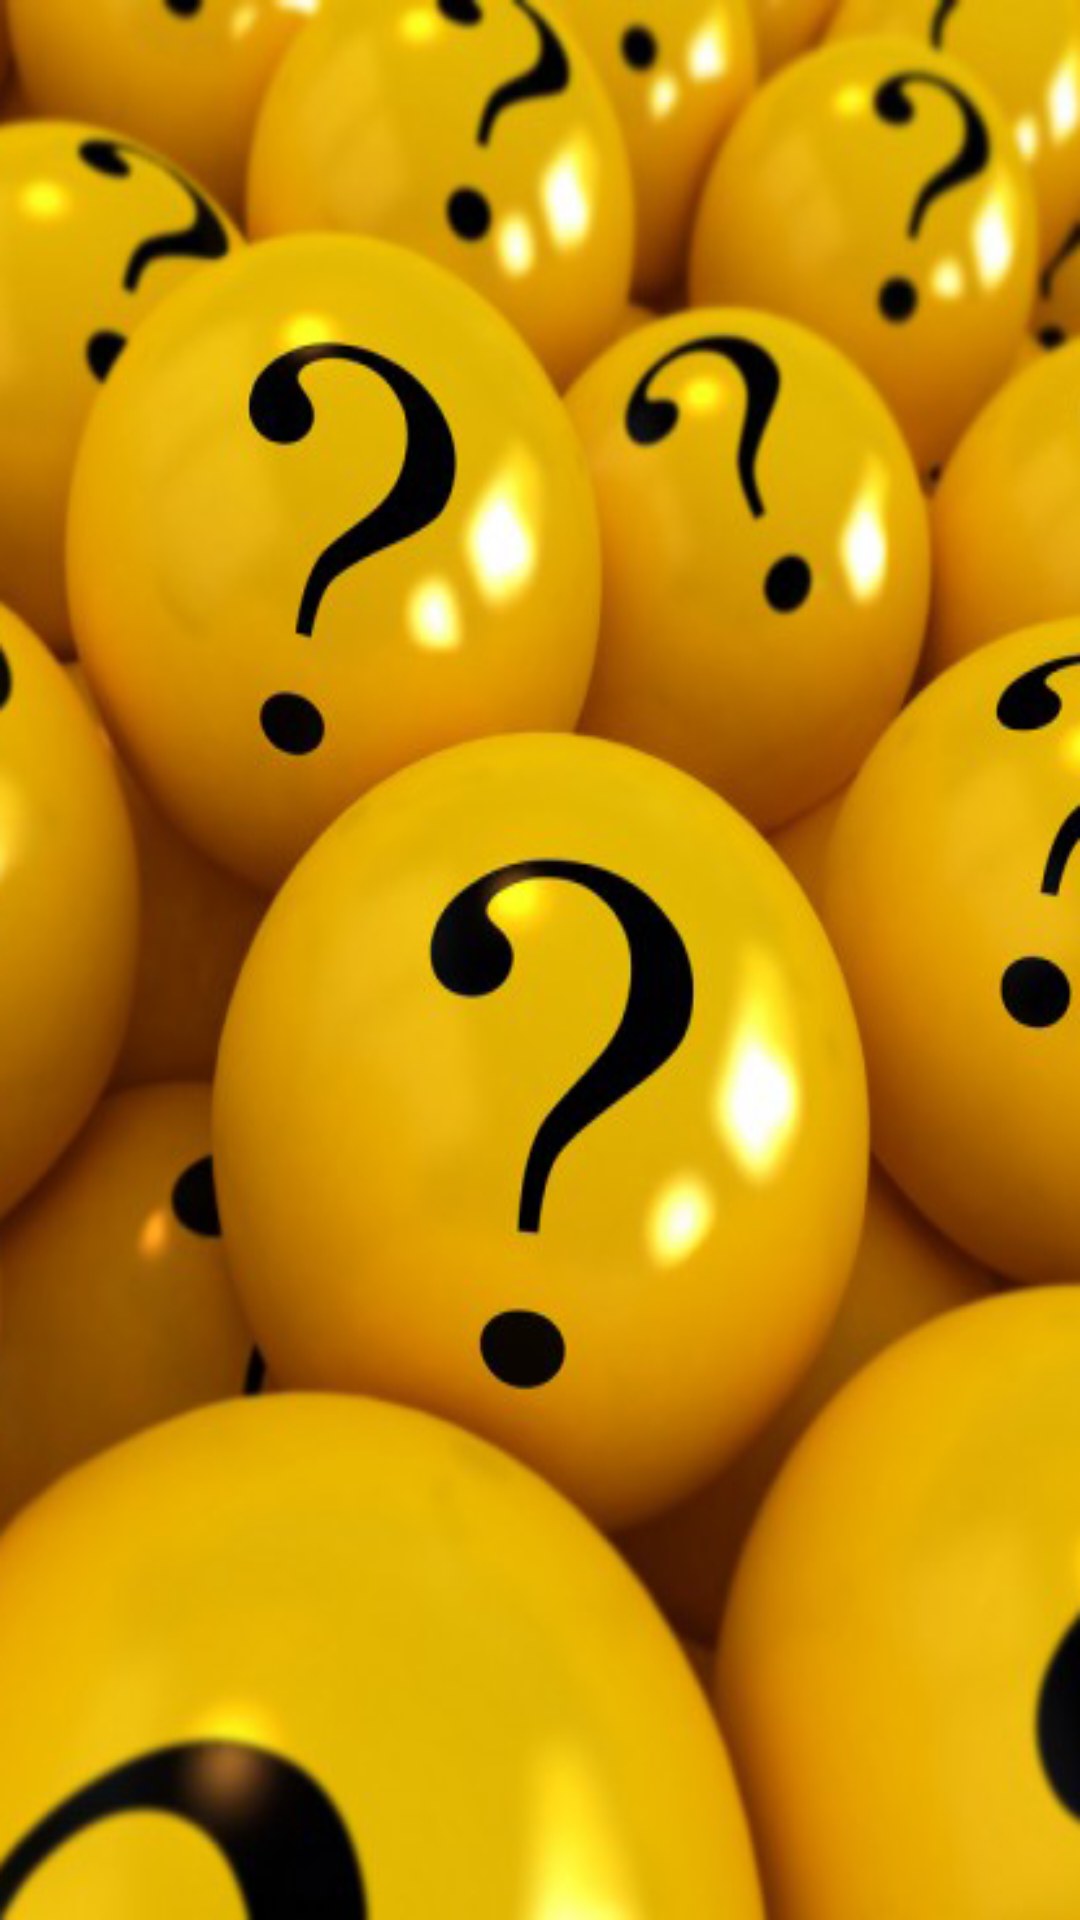

Reconstruct the res/layout file that produces this screen, plus the resources it refers to.
<!-- AndroidManifest.xml: application theme AppTheme -->
<!-- res/layout/fragment_user_category.xml -->
<?xml version="1.0" encoding="utf-8"?>
<RelativeLayout
  xmlns:android="http://schemas.android.com/apk/res/android"
  xmlns:tools="http://schemas.android.com/tools"
  android:layout_width="match_parent"
  android:layout_height="match_parent"
  android:background="@drawable/category_selection_background"
  tools:context=".mvc.controller.fragments.CategorySelectionFragment">

  <RelativeLayout
    android:layout_width="match_parent"
    android:layout_height="match_parent"
    android:padding="5dp">

    <android.support.v7.widget.RecyclerView
      android:id="@+id/my_recycle_view"
      android:layout_width="match_parent"
      android:layout_height="match_parent">

    </android.support.v7.widget.RecyclerView>
  </RelativeLayout>


</RelativeLayout>
<!-- resources referenced by this layout -->
<resources>
  <!-- drawable category_selection_background: png bitmap (drawable, 247172 bytes) -->
  <style name="AppTheme" parent="Base.Theme.AppCompat.Light.DarkActionBar">
      
      <item name="colorPrimary">@color/colorPrimary</item>
      <item name="colorPrimaryDark">@color/colorPrimaryDark</item>
      <item name="colorAccent">@color/colorAccent</item>
    </style>
  <color name="colorPrimary">#3F51B5</color>
  <color name="colorPrimaryDark">#303F9F</color>
  <color name="colorAccent">#FF4081</color>
</resources>
